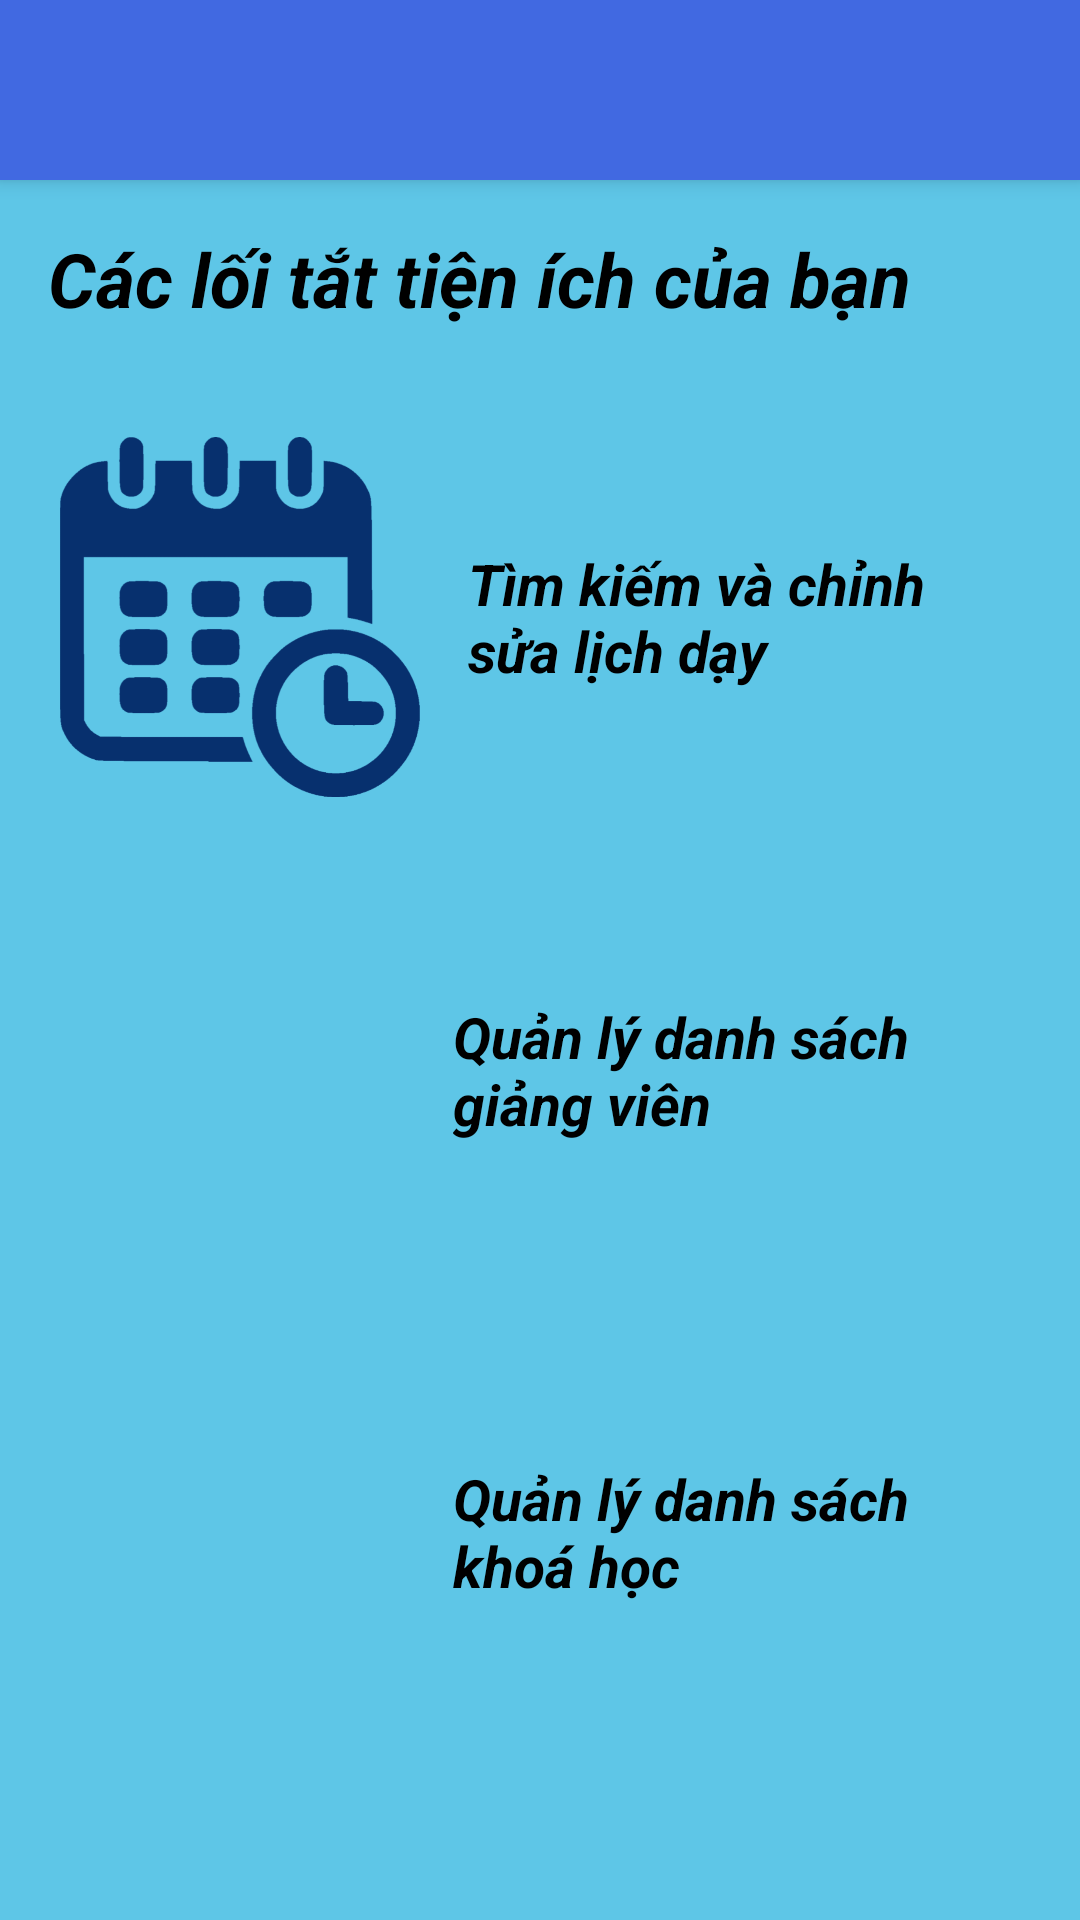

This screen was rendered from an Android layout file. Write that file and the resources it references.
<!-- AndroidManifest.xml: application theme Theme.AppCompat.NoActionBar -->
<!-- res/layout/activity_admin.xml -->
<?xml version="1.0" encoding="utf-8"?>
<androidx.drawerlayout.widget.DrawerLayout
    xmlns:android="http://schemas.android.com/apk/res/android"
    android:id="@+id/drawerLayoutAdmin"
    android:layout_width="match_parent"
    android:layout_height="match_parent"
    android:orientation="vertical"
    android:background="@color/viewBackground">

    
    <LinearLayout
        android:id="@+id/contentLayout"
        android:layout_width="match_parent"
        android:layout_height="match_parent"
        android:orientation="vertical"
        android:background="@color/viewBackground">

        <androidx.appcompat.widget.Toolbar
            android:id="@+id/toolbar"
            android:layout_width="match_parent"
            android:layout_height="60dp"
            android:background="#4169E1"
            android:elevation="4dp"
            android:theme="@style/ThemeOverlay.AppCompat.ActionBar" />

        <TextView
            android:layout_width="match_parent"
            android:layout_height="wrap_content"
            android:text="Các lối tắt tiện ích của bạn"
            android:textColor="#000000"
            android:textSize="25dp"
            android:textStyle="italic|bold"
            android:padding="16dp">
        </TextView>
        
        <LinearLayout
            android:layout_width="match_parent"
            android:layout_height="wrap_content"
            android:orientation="horizontal"
            android:layout_marginTop="10dp"
            android:background="@color/viewBackground"
            android:padding="10dp">

            <ImageView
                android:id="@+id/adminScheduleViewBtn"
                android:layout_width="120dp"
                android:layout_height="120dp"
                android:scaleType="centerCrop"
                android:layout_marginLeft="10dp"
                android:src="@drawable/schedule" />

            <TextView
                android:layout_width="match_parent"
                android:layout_height="wrap_content"
                android:text="Tìm kiếm và chỉnh sửa lịch dạy"
                android:textColor="#000000"
                android:textSize="19dp"
                android:layout_marginTop="20dp"
                android:textStyle="italic|bold"
                android:padding="16dp">
            </TextView>
        </LinearLayout>
        <LinearLayout
            android:layout_width="match_parent"
            android:layout_height="wrap_content"
            android:orientation="horizontal"
            android:layout_marginTop="10dp"
            android:background="@color/viewBackground"
            android:padding="10dp">

            <ImageView
                android:id="@+id/adminTeacherViewBtn"
                android:layout_width="120dp"
                android:layout_height="120dp"
                android:scaleType="centerCrop"
                android:layout_marginLeft="5dp"
                android:src="@drawable/teacher" />

            <TextView
                android:layout_width="match_parent"
                android:layout_height="wrap_content"
                android:text="Quản lý danh sách giảng viên"
                android:textColor="#000000"
                android:textSize="19dp"
                android:layout_marginTop="21dp"
                android:textStyle="italic|bold"
                android:padding="16dp">
            </TextView>
        </LinearLayout>
        <LinearLayout
            android:layout_width="match_parent"
            android:layout_height="wrap_content"
            android:orientation="horizontal"
            android:layout_marginTop="10dp"
            android:background="@color/viewBackground"
            android:padding="10dp">

            <ImageView
                android:id="@+id/adminCourseViewBtn"
                android:layout_width="120dp"
                android:layout_height="120dp"
                android:scaleType="centerCrop"
                android:layout_marginLeft="5dp"
                android:src="@drawable/course1" />

            <TextView
                android:layout_width="match_parent"
                android:layout_height="wrap_content"
                android:text="Quản lý danh sách khoá học"
                android:textColor="#000000"
                android:textSize="19dp"
                android:layout_marginTop="25dp"
                android:textStyle="italic|bold"
                android:padding="16dp">
            </TextView>
        </LinearLayout>
    </LinearLayout>

    
    <LinearLayout
        android:id="@+id/menuLayout"
        android:layout_width="240dp"
        android:layout_height="match_parent"
        android:layout_gravity="start"
        android:background="@android:color/white"
        android:orientation="vertical"
        >

        
        <View
            android:layout_width="match_parent"
            android:layout_height="60dp"
            android:background="#4169E1" />

        <TextView
            android:id="@+id/quanly_user"
            android:layout_width="match_parent"
            android:layout_height="wrap_content"
            android:text="Quản lý người dùng"
            android:textColor="#000000"
            android:textStyle="italic|bold"
            android:padding="16dp" />

        <TextView
            android:id="@+id/quanly_lich"
            android:layout_width="match_parent"
            android:layout_height="wrap_content"
            android:text="Sắp xếp lịch dạy"
            android:textColor="#000000"
            android:textStyle="italic|bold"
            android:padding="16dp" />

        <TextView
            android:id="@+id/quanly_kh"
            android:layout_width="match_parent"
            android:layout_height="wrap_content"
            android:text="Quản lý khoá học"
            android:textStyle="italic|bold"
            android:textColor="#000000"
            android:padding="16dp" />

        <TextView
            android:id="@+id/quanly_gv"
            android:layout_width="match_parent"
            android:layout_height="wrap_content"
            android:text="Quản lý thông tin giảng viên"
            android:textColor="#000000"
            android:textStyle="italic|bold"
            android:padding="16dp" />

        <TextView
            android:id="@+id/quanly_class"
            android:layout_width="match_parent"
            android:layout_height="wrap_content"
            android:text="Quản lý lớp học"
            android:textStyle="italic|bold"
            android:textColor="#000000"
            android:padding="16dp" />

        <TextView
            android:id="@+id/quanly_room"
            android:layout_width="match_parent"
            android:layout_height="wrap_content"
            android:text="Quản lý phòng học"
            android:textStyle="italic|bold"
            android:textColor="#000000"
            android:padding="16dp" />

        <TextView
            android:id="@+id/dangxuat"
            android:layout_width="match_parent"
            android:layout_height="wrap_content"
            android:text="Đăng xuất"
            android:textColor="#000000"
            android:textStyle="italic|bold"
            android:padding="16dp" />

    </LinearLayout>

</androidx.drawerlayout.widget.DrawerLayout>
<!-- resources referenced by this layout -->
<resources>
  <color name="viewBackground">#5EC6E7</color>
  <!-- drawable schedule: png bitmap (drawable-v24, 111227 bytes) -->
</resources>
